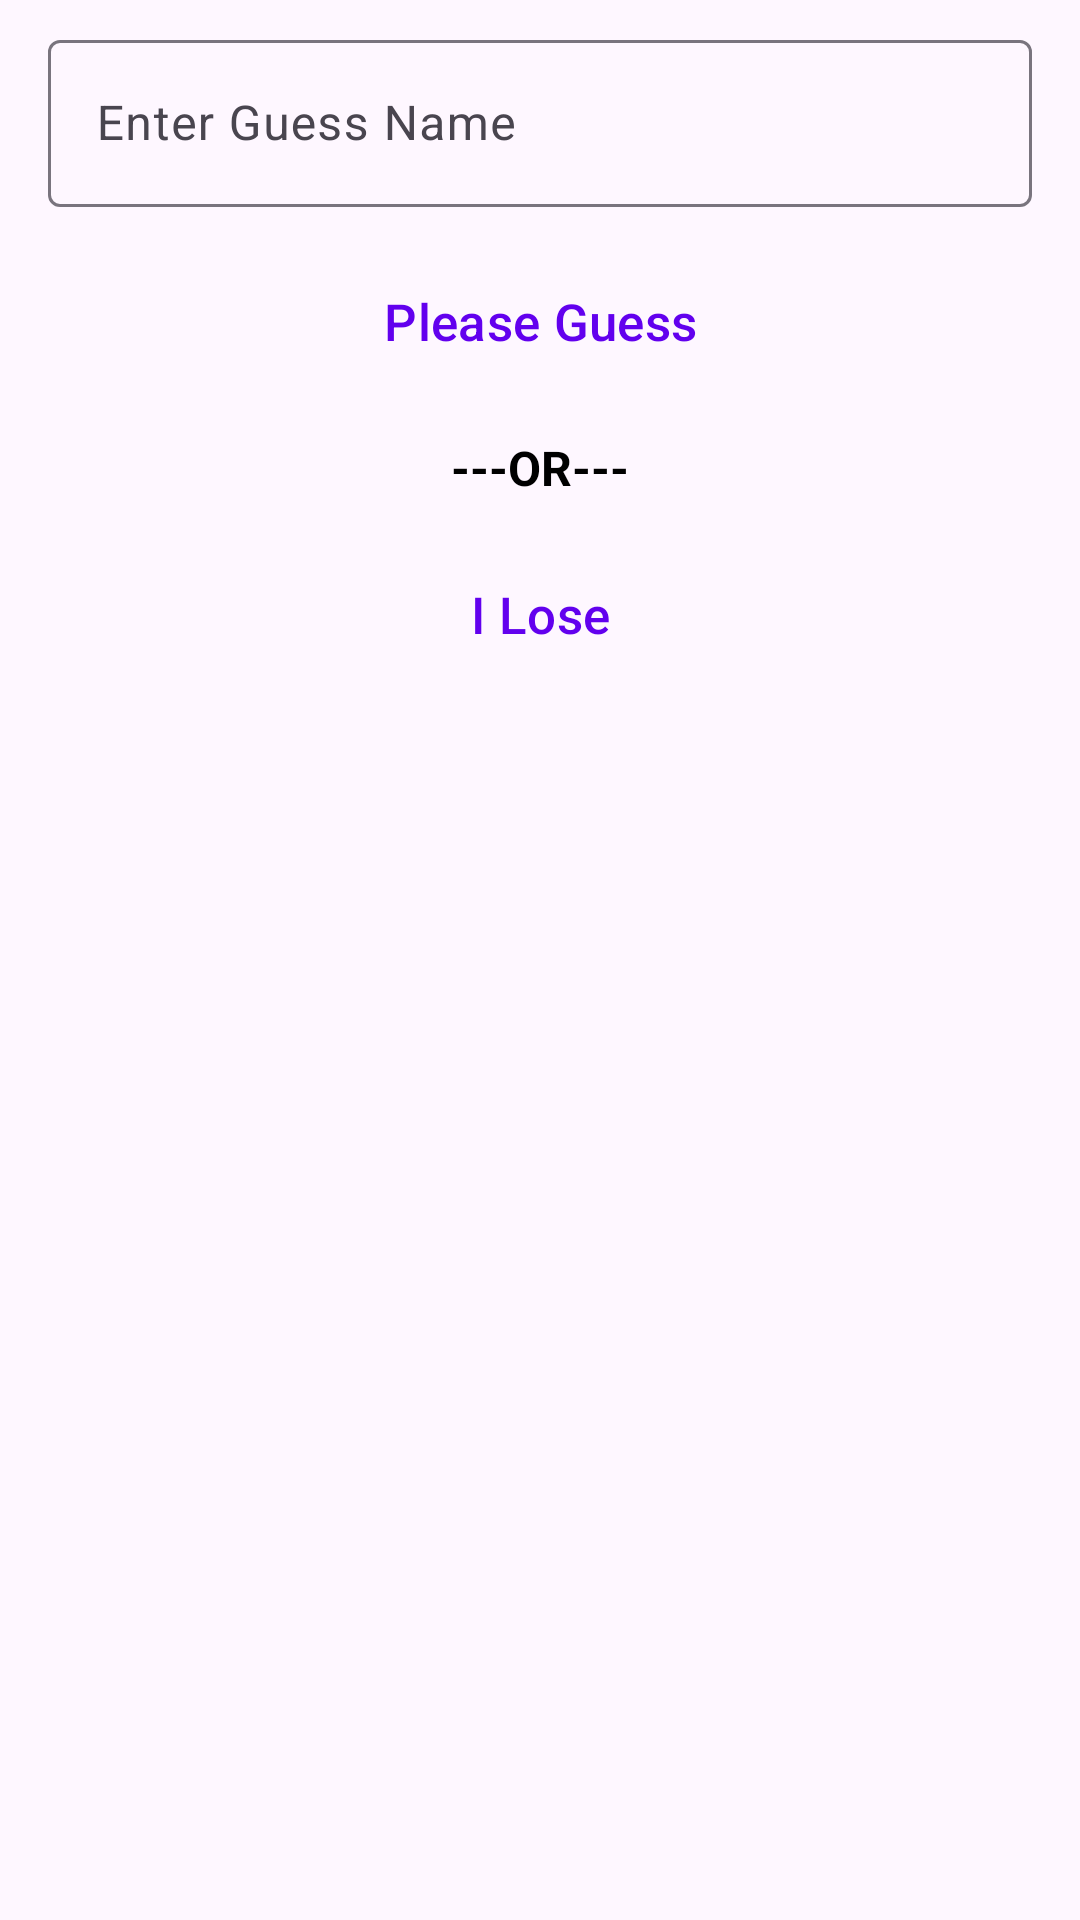

Reconstruct the res/layout file that produces this screen, plus the resources it refers to.
<!-- AndroidManifest.xml: application theme Theme.GuessTheName -->
<!-- res/layout/activity_guess.xml -->
<?xml version="1.0" encoding="utf-8"?>
<androidx.constraintlayout.widget.ConstraintLayout xmlns:android="http://schemas.android.com/apk/res/android"
    xmlns:app="http://schemas.android.com/apk/res-auto"
    xmlns:tools="http://schemas.android.com/tools"
    android:layout_width="match_parent"
    android:layout_height="match_parent"
    tools:context=".GuessActivity">
    <com.google.android.material.textfield.TextInputLayout
        android:id="@+id/textField"
        android:layout_width="match_parent"
        android:layout_height="wrap_content"
        android:layout_marginStart="16dp"
        android:layout_marginTop="8dp"
        android:layout_marginEnd="16dp"
        android:backgroundTint="@color/white"
        android:hint="Enter Guess Name"
        app:layout_constraintEnd_toEndOf="parent"
        app:layout_constraintStart_toStartOf="parent"
        app:layout_constraintTop_toTopOf="parent">

        <com.google.android.material.textfield.TextInputEditText
            android:layout_width="match_parent"
            android:backgroundTint="#FAFAFA"
            android:id="@+id/textFF"
            android:layout_height="wrap_content" />

    </com.google.android.material.textfield.TextInputLayout>


    <com.google.android.material.button.MaterialButton
        android:id="@+id/buttonGuess"
        style="@style/Widget.Material3.Button.TextButton"
        android:layout_width="0dp"
        android:layout_height="60dp"
        android:layout_marginStart="20dp"
        android:layout_marginTop="8dp"
        android:layout_marginEnd="20dp"
        android:text="Please Guess"
        android:textSize="17sp"
        app:cornerRadius="10dp"
        app:layout_constraintEnd_toEndOf="parent"
        app:layout_constraintStart_toStartOf="parent"
        app:layout_constraintTop_toBottomOf="@+id/textField" />

    <com.google.android.material.button.MaterialButton
        android:id="@+id/buttonGiveUp"
        style="@style/Widget.Material3.Button.TextButton"
        android:layout_width="0dp"
        android:layout_height="60dp"
        android:layout_marginStart="20dp"
        android:layout_marginTop="8dp"
        android:layout_marginEnd="20dp"
        android:text="I Lose"
        android:textSize="17sp"
        app:cornerRadius="10dp"
        app:layout_constraintEnd_toEndOf="parent"
        app:layout_constraintStart_toStartOf="parent"
        app:layout_constraintTop_toBottomOf="@+id/textView" />

    <TextView
        android:id="@+id/textView"
        android:layout_width="wrap_content"
        android:layout_height="wrap_content"
        android:layout_marginTop="8dp"
        android:text="---OR---"
        android:textColor="@color/black"
        android:textStyle="bold"
        android:textSize="16sp"
        app:layout_constraintEnd_toEndOf="@+id/buttonGuess"
        app:layout_constraintStart_toStartOf="@+id/buttonGuess"
        app:layout_constraintTop_toBottomOf="@+id/buttonGuess" />


</androidx.constraintlayout.widget.ConstraintLayout>
<!-- resources referenced by this layout -->
<resources>
  <style name="Theme.GuessTheName" parent="Theme.Material3.Light">
          
          <item name="colorPrimary">@color/purple_500</item>
          <item name="colorPrimaryVariant">@color/purple_700</item>
          <item name="colorOnPrimary">@color/white</item>
          
          <item name="colorSecondary">@color/teal_200</item>
          <item name="colorSecondaryVariant">@color/teal_700</item>
          <item name="colorOnSecondary">@color/black</item>
          
          <item name="android:statusBarColor" tools:targetApi="l">?attr/colorPrimaryVariant</item>
          
      </style>
  <!-- not gathered from this repository: default colours our renderer supplied (Android Studio template values) -->
  <color name="purple_500">#FF6200EE</color>
  <color name="purple_700">#FF3700B3</color>
  <color name="teal_200">#FF03DAC5</color>
  <color name="teal_700">#FF018786</color>
  <color name="black">#FF000000</color>
  <color name="white">#FFFFFFFF</color>
</resources>
